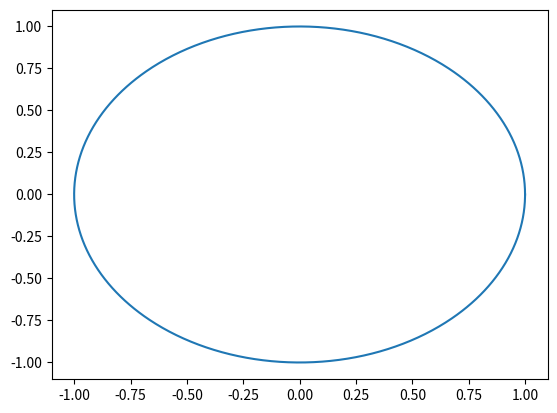

Source code (Python):
# [redacted]
# [redacted]

from numpy import array, pi

class orbit:
    mEarth = 5.98e24
    def __init__(self, tMax = 1, dt = 0.01):
        self.dt = dt
        self.tMax = tMax
    
    def setInitialConditions(self,r,v):
        self.r = [r]
        self.v = [v]
    
    def getDerivs(self, varsVec):
        # first 2 pos; last 2 velocities in vV
        from numpy.linalg import norm
        
        xDeriv = varsVec[2]
        yDeriv = varsVec[3]
        
        r = array(varsVec[:2])
        vxDeriv = -4 * pi**2 * varsVec[0]/norm(r)**3
        vyDeriv = -4 * pi**2 * varsVec[1]/norm(r)**3
        
        return array([xDeriv,yDeriv,vxDeriv,vyDeriv])
    
    def leapfrog(self):
        r = array([self.r[0][0],self.r[0][1],self.v[0][0],self.v[0][1] ])
        k1 = self.dt * self.getDerivs(r)
        midPointVars = r + 0.5*k1
        
        self.t = [0]
        while self.t[-1] < self.tMax:
            k2 = self.dt * self.getDerivs(midPointVars)
            r += k2
            midPointVars += self.dt * self.getDerivs(r)
            self.r.append([ r[0], r[1] ])
            self.v.append([ r[2], r[3] ])
            self.t.append(self.t[-1] + self.dt)
    
    def plot(self):
        from matplotlib import pyplot
        x = [ var[0] for var in self.r ]
        y = [ var[1] for var in self.r ]
        pyplot.plot(x,y)
        pyplot.show()

r=[1,0]
v=[0,2*pi]

myOrbit = orbit(dt=0.001)
myOrbit.setInitialConditions(r,v)
myOrbit.leapfrog()
myOrbit.plot()
